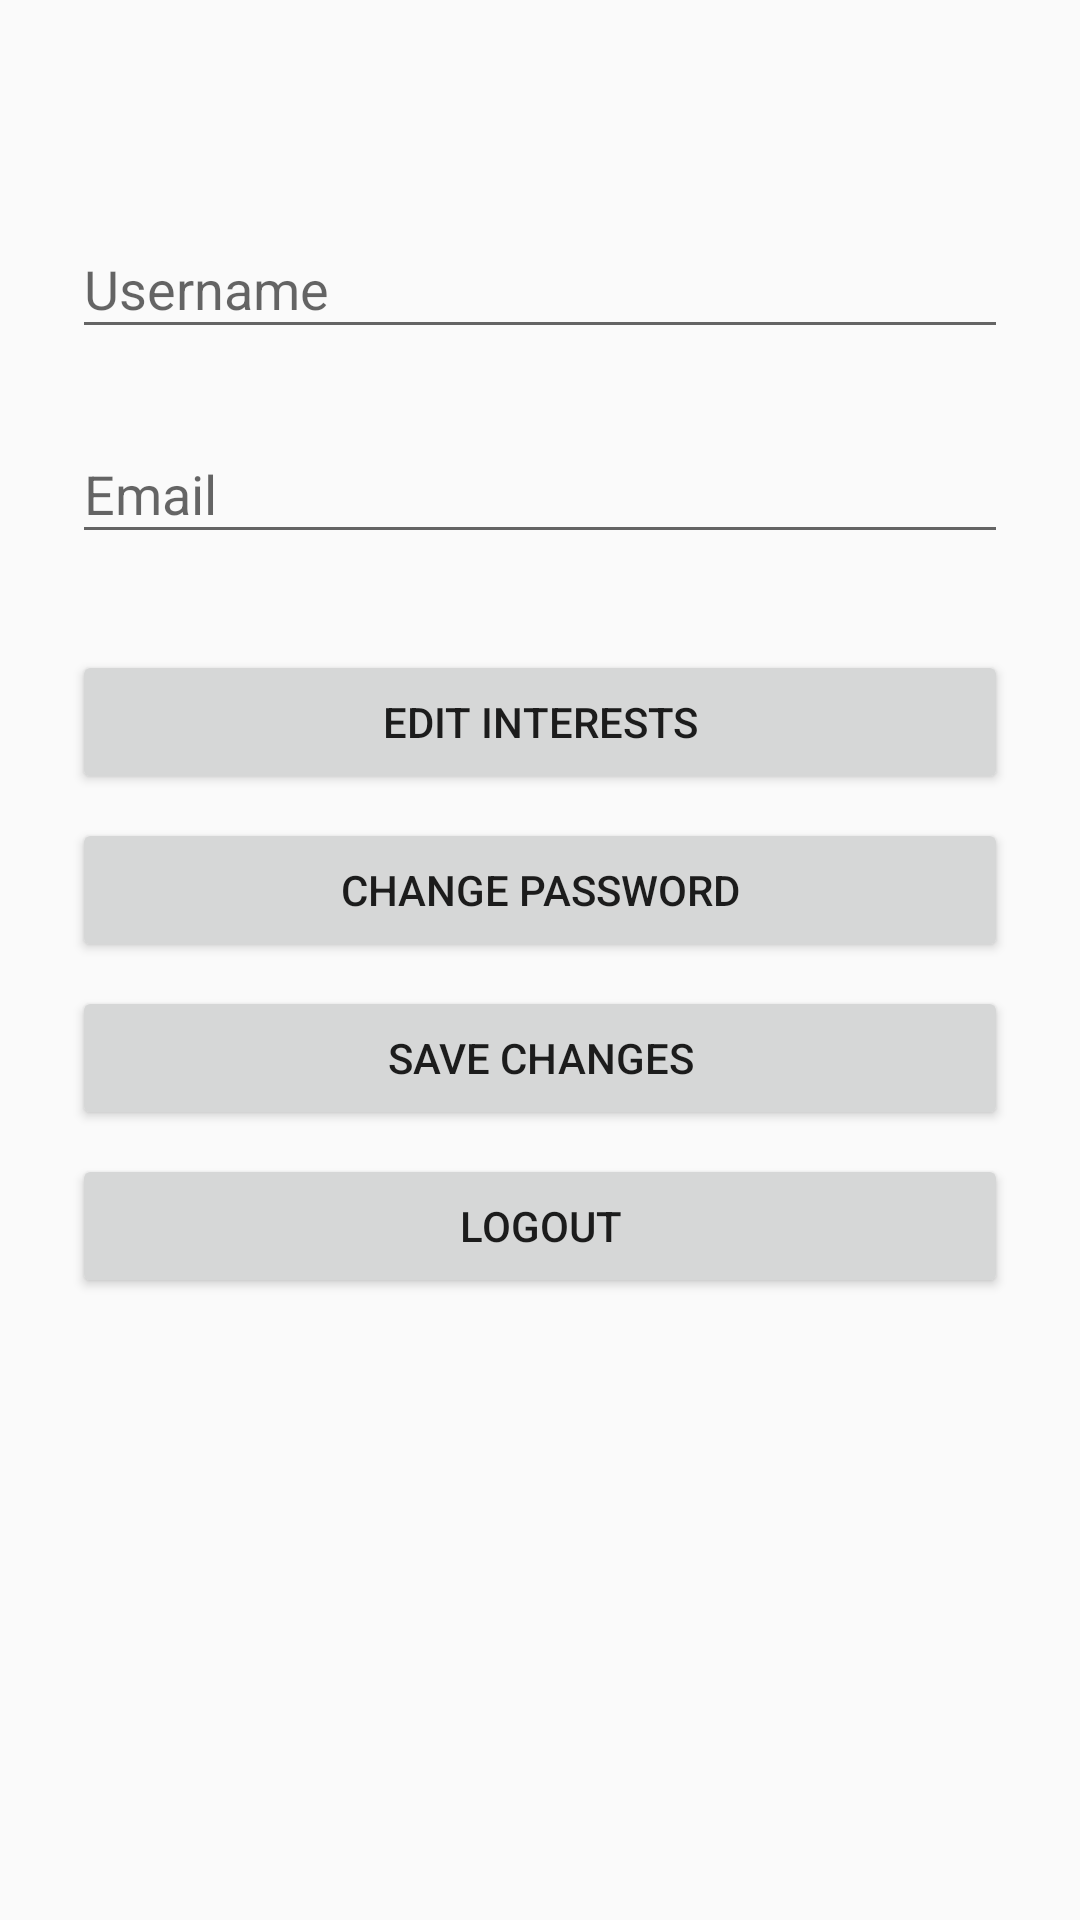

Produce the Android XML layout that renders to this screen, including the resource entries it uses.
<!-- AndroidManifest.xml: application theme AppTheme -->
<!-- res/layout/fragment_profile.xml -->
<ScrollView xmlns:android="http://schemas.android.com/apk/res/android"
    xmlns:tools="http://schemas.android.com/tools"
    android:id="@+id/profile_id"
    android:layout_width="match_parent"
    android:layout_height="match_parent"
    android:longClickable="true"
    tools:context="com.example.eduardo.locmess.ProfileFragment">

    <LinearLayout
        android:layout_width="match_parent"
        android:layout_height="wrap_content"
        android:orientation="vertical"
        android:paddingLeft="24dp"
        android:paddingRight="24dp"
        android:paddingTop="56dp"
        android:weightSum="1">

        <android.support.design.widget.TextInputLayout
            android:layout_width="match_parent"
            android:layout_height="wrap_content"
            android:layout_marginBottom="8dp"
            android:layout_marginTop="8dp">

            <EditText
                android:id="@+id/edit_username"
                android:layout_width="match_parent"
                android:layout_height="wrap_content"
                android:hint="@string/username" />
        </android.support.design.widget.TextInputLayout>

        <android.support.design.widget.TextInputLayout
            android:layout_width="match_parent"
            android:layout_height="wrap_content"
            android:layout_marginBottom="8dp"
            android:layout_marginTop="8dp">

            <EditText
                android:id="@+id/edit_email"
                android:layout_width="match_parent"
                android:layout_height="wrap_content"
                android:clickable="false"
                android:cursorVisible="false"
                android:focusable="false"
                android:focusableInTouchMode="false"
                android:hint="@string/email"/>
        </android.support.design.widget.TextInputLayout>

        <android.support.v7.widget.AppCompatButton
            android:id="@+id/btn_edit_interests"
            android:layout_width="fill_parent"
            android:layout_height="wrap_content"
            android:layout_marginBottom="2dp"
            android:layout_marginTop="24dp"
            android:padding="12dp"
            android:text="@string/btn_edit_interests" />

        <android.support.v7.widget.AppCompatButton
            android:id="@+id/btn_edit_pass"
            android:layout_width="fill_parent"
            android:layout_height="wrap_content"
            android:layout_marginBottom="2dp"
            android:layout_marginTop="6dp"
            android:padding="12dp"
            android:text="@string/btn_edit_password" />

        <android.support.v7.widget.AppCompatButton
            android:id="@+id/btn_save_prof"
            android:layout_width="fill_parent"
            android:layout_height="wrap_content"
            android:layout_marginBottom="2dp"
            android:layout_marginTop="6dp"
            android:padding="12dp"
            android:text="@string/btn_save_changes" />

        <android.support.v7.widget.AppCompatButton
            android:id="@+id/btn_logout"
            android:layout_width="fill_parent"
            android:layout_height="wrap_content"
            android:layout_marginBottom="2dp"
            android:layout_marginTop="6dp"
            android:padding="12dp"
            android:text="@string/btn_logout" />
    </LinearLayout>
</ScrollView>
<!-- resources referenced by this layout -->
<resources>
  <string name="btn_edit_interests">Edit Interests</string>
  <string name="btn_edit_password">Change Password</string>
  <string name="btn_logout">Logout</string>
  <string name="btn_save_changes">Save Changes</string>
  <string name="email">Email</string>
  <string name="username">Username</string>
  <style name="AppTheme" parent="Theme.AppCompat.Light.DarkActionBar">
          
          <item name="colorPrimary">@color/colorPrimary</item>
          <item name="colorPrimaryDark">@color/colorPrimaryDark</item>
          <item name="colorAccent">@color/colorAccent</item>
      </style>
  <!-- not gathered from this repository: default colours our renderer supplied (Android Studio template values) -->
  <color name="colorPrimary">#FF6200EE</color>
  <color name="colorPrimaryDark">#FF3700B3</color>
  <color name="colorAccent">#FF03DAC5</color>
</resources>
